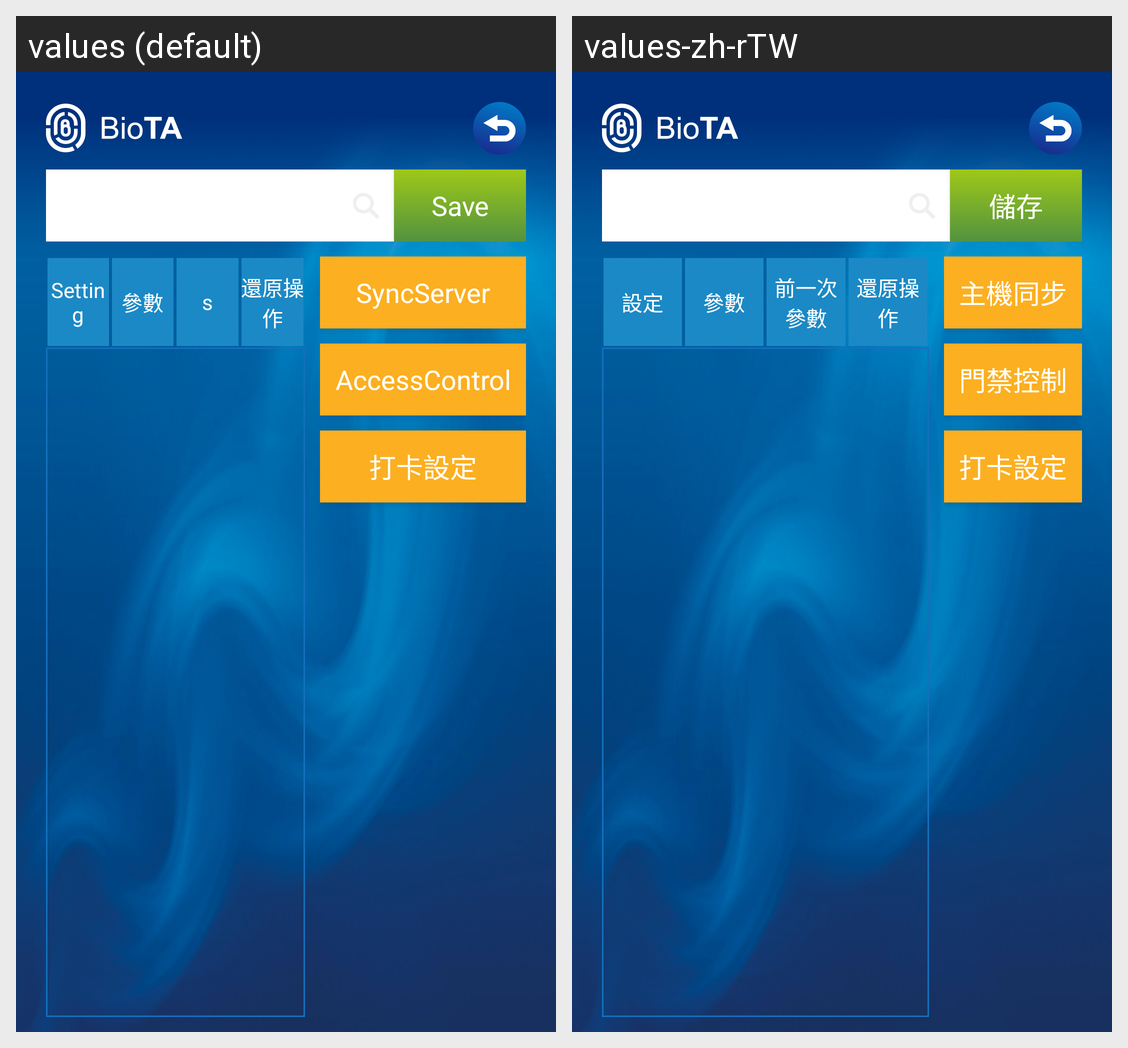

Strings drawn on this Android screen and how each of the app's shown locales translates them:
Android screen res/layout/fragment_setting.xml rendered under 2 locales, left to right: values (default), values-zh-rTW. Device: Nexus 5 (rendered at 1080×1920; each locale shown at half size, 540×960, under a caption strip naming it); theme AppTheme.
Strings drawn on this screen, with the default value and each locale's value (text and hints the layout hard-codes, and strings that could not be matched under every locale, appear in the picture but are not listed):

buttonSave
  values: Save
  values-zh-rTW: 儲存

labelSetting
  values: Setting
  values-zh-rTW: 設定

labelPreviousParameter
  values: s
  values-zh-rTW: 前一次參數

labelAction1
  values: 還原操作
  values-zh-rTW: 還原操作

buttonSyncServer
  values: SyncServer
  values-zh-rTW: 主機同步

buttonAccessControl
  values: AccessControl
  values-zh-rTW: 門禁控制

buttonUserInOut1
  values: 打卡設定
  values-zh-rTW: 打卡設定
